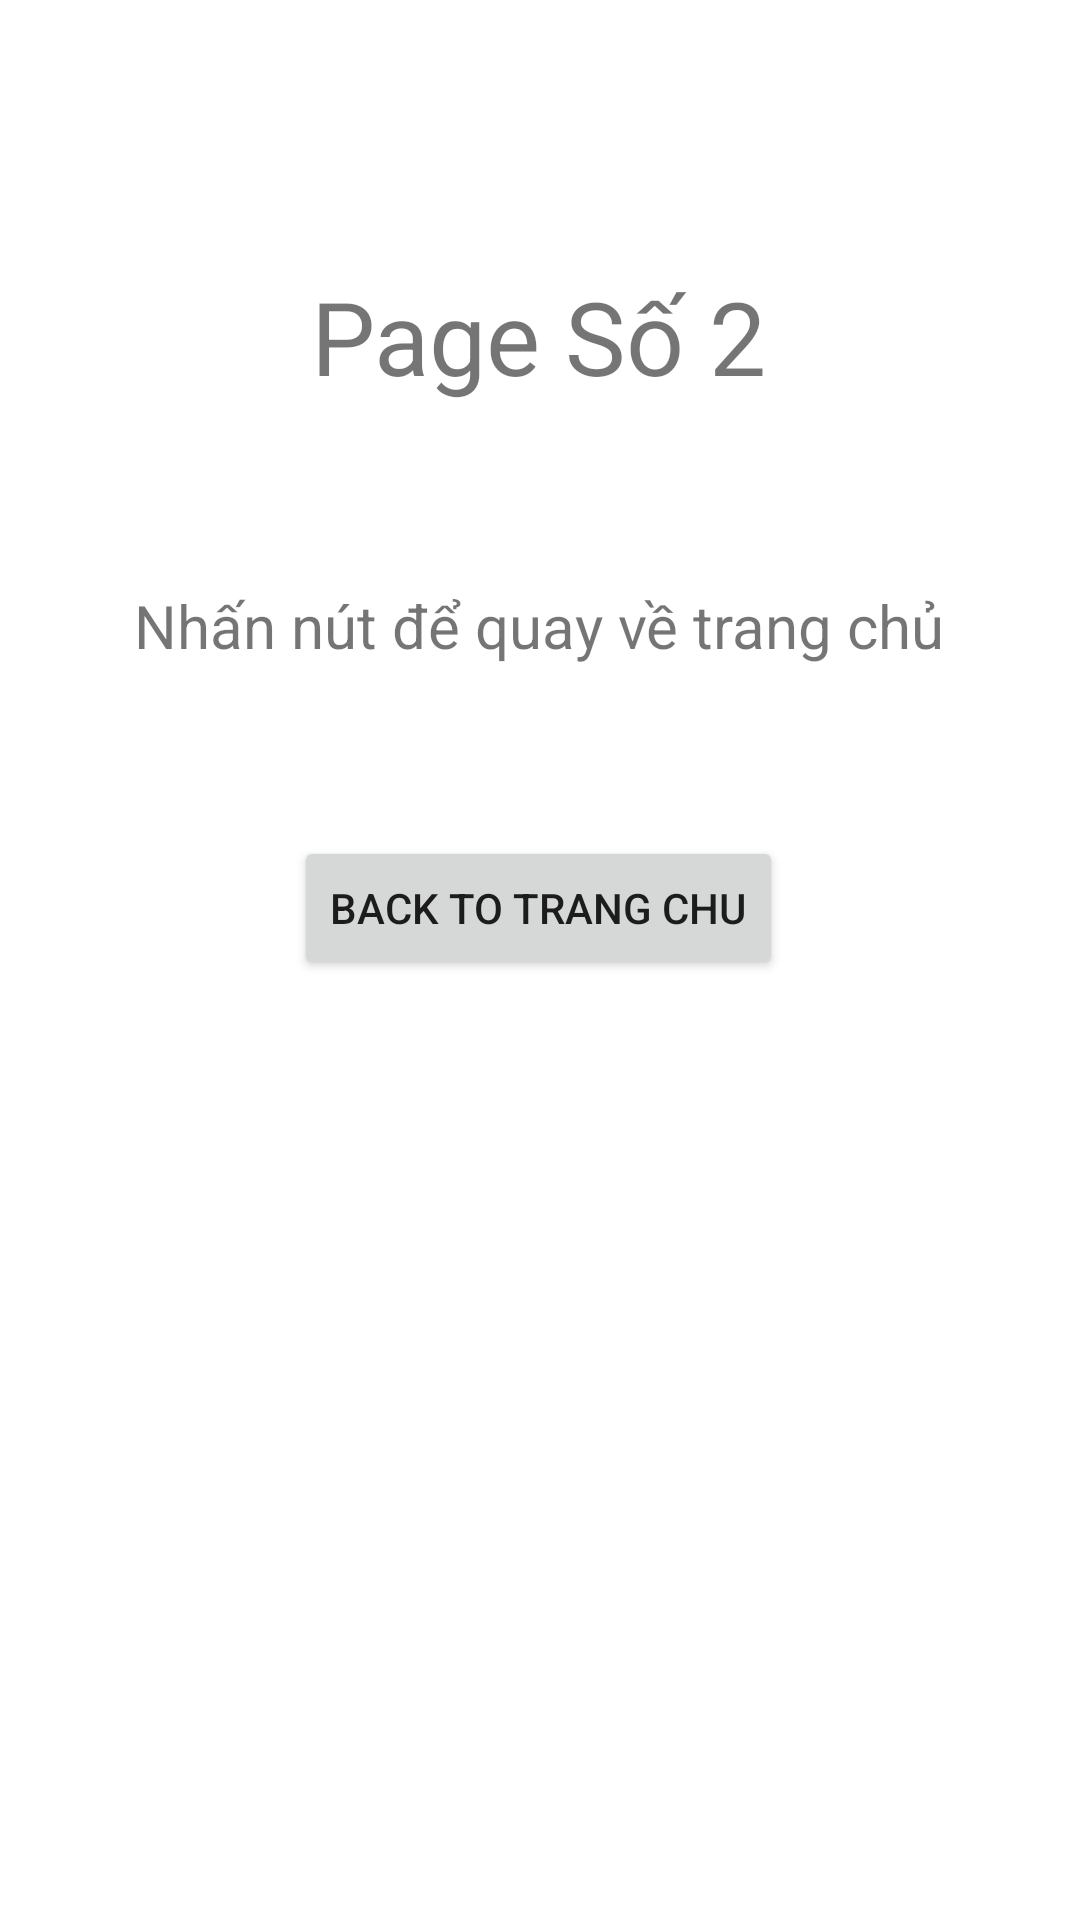

Android layout source for this screen:
<!-- AndroidManifest.xml: application theme Theme.IndentApp -->
<!-- res/layout/activity_page_so2.xml -->
<?xml version="1.0" encoding="utf-8"?>
<androidx.constraintlayout.widget.ConstraintLayout xmlns:android="http://schemas.android.com/apk/res/android"
    xmlns:app="http://schemas.android.com/apk/res-auto"
    xmlns:tools="http://schemas.android.com/tools"
    android:layout_width="match_parent"
    android:layout_height="match_parent"
    tools:context=".PageSo2">

    <TextView
        android:id="@+id/textView6"
        android:layout_width="wrap_content"
        android:layout_height="wrap_content"
        android:text="Page Số 2"
        android:textSize="34sp"
        app:layout_constraintBottom_toBottomOf="parent"
        app:layout_constraintEnd_toEndOf="parent"
        app:layout_constraintHorizontal_bias="0.498"
        app:layout_constraintStart_toStartOf="parent"
        app:layout_constraintTop_toTopOf="parent"
        app:layout_constraintVertical_bias="0.15" />

    <TextView
        android:id="@+id/textView7"
        android:layout_width="wrap_content"
        android:layout_height="wrap_content"
        android:text="Nhấn nút để quay về trang chủ"
        android:textSize="20sp"
        app:layout_constraintBottom_toBottomOf="parent"
        app:layout_constraintEnd_toEndOf="parent"
        app:layout_constraintHorizontal_bias="0.498"
        app:layout_constraintStart_toStartOf="parent"
        app:layout_constraintTop_toTopOf="parent"
        app:layout_constraintVertical_bias="0.318" />

    <Button
        android:id="@+id/btnBack2"
        android:layout_width="wrap_content"
        android:layout_height="wrap_content"
        android:text="Back to Trang Chu"
        app:layout_constraintBottom_toBottomOf="parent"
        app:layout_constraintEnd_toEndOf="parent"
        app:layout_constraintHorizontal_bias="0.498"
        app:layout_constraintStart_toStartOf="parent"
        app:layout_constraintTop_toTopOf="parent"
        app:layout_constraintVertical_bias="0.471" />
</androidx.constraintlayout.widget.ConstraintLayout>
<!-- resources referenced by this layout -->
<resources>
  <style name="Theme.IndentApp" parent="Theme.MaterialComponents.DayNight.DarkActionBar">
          
          <item name="colorPrimary">@color/purple_500</item>
          <item name="colorPrimaryVariant">@color/purple_700</item>
          <item name="colorOnPrimary">@color/white</item>
          
          <item name="colorSecondary">@color/teal_200</item>
          <item name="colorSecondaryVariant">@color/teal_700</item>
          <item name="colorOnSecondary">@color/black</item>
          
          <item name="android:statusBarColor" tools:targetApi="l">?attr/colorPrimaryVariant</item>
          
      </style>
  <!-- not gathered from this repository: default colours our renderer supplied (Android Studio template values) -->
  <color name="purple_500">#FF6200EE</color>
  <color name="purple_700">#FF3700B3</color>
  <color name="teal_200">#FF03DAC5</color>
  <color name="teal_700">#FF018786</color>
  <color name="black">#FF000000</color>
  <color name="white">#FFFFFFFF</color>
</resources>
